Run: headless pygame with SDL's dummy video driver; simulated clock (each Clock.tick advances the game by its frame time, no real sleeping); random seed 0; keys injected as events and as key.get_pressed() state; no mouse input.
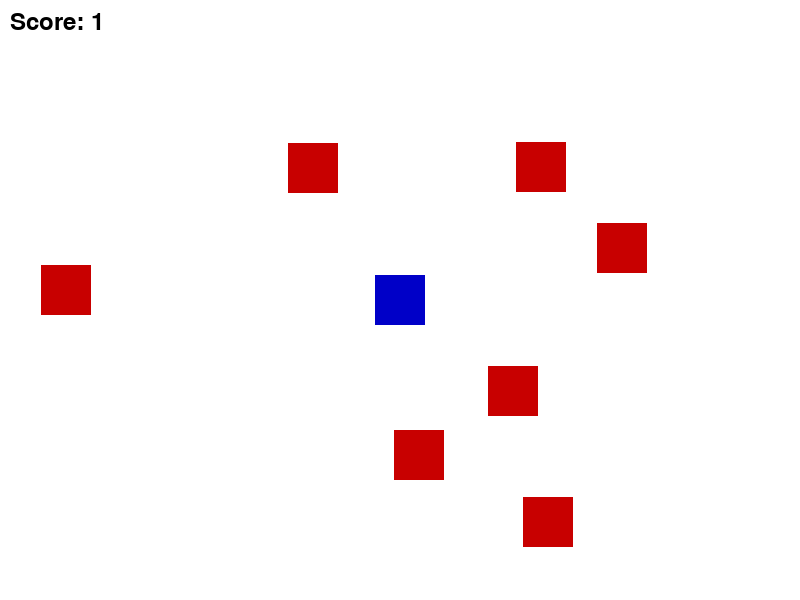
Frame 1 of 4 · flips 1–60 · no input
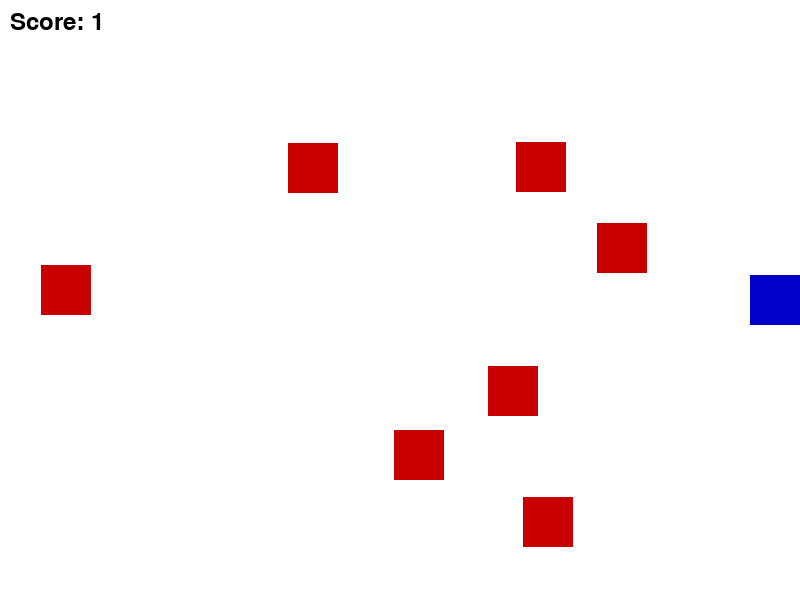
Frame 2 of 4 · flips 61–180 · tapped SPACE, RETURN · held RIGHT (→), D
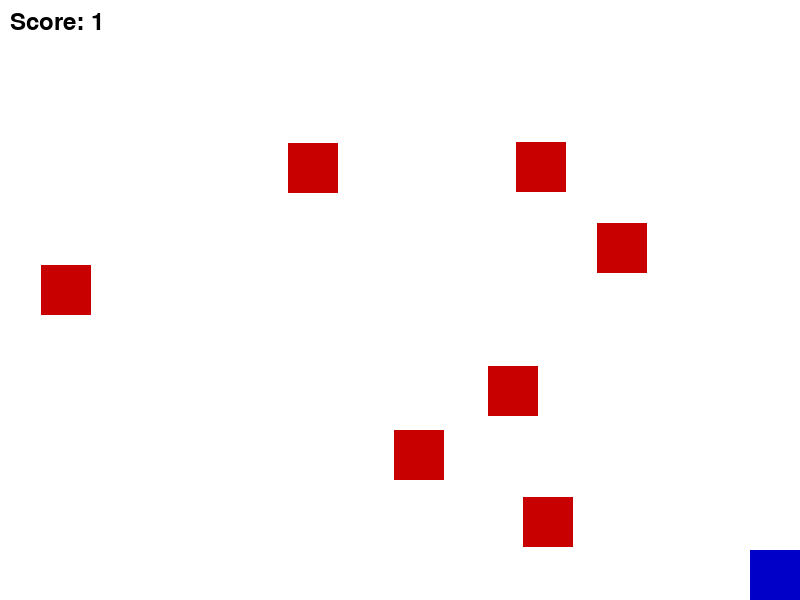
Frame 3 of 4 · flips 181–300 · held DOWN (↓), S
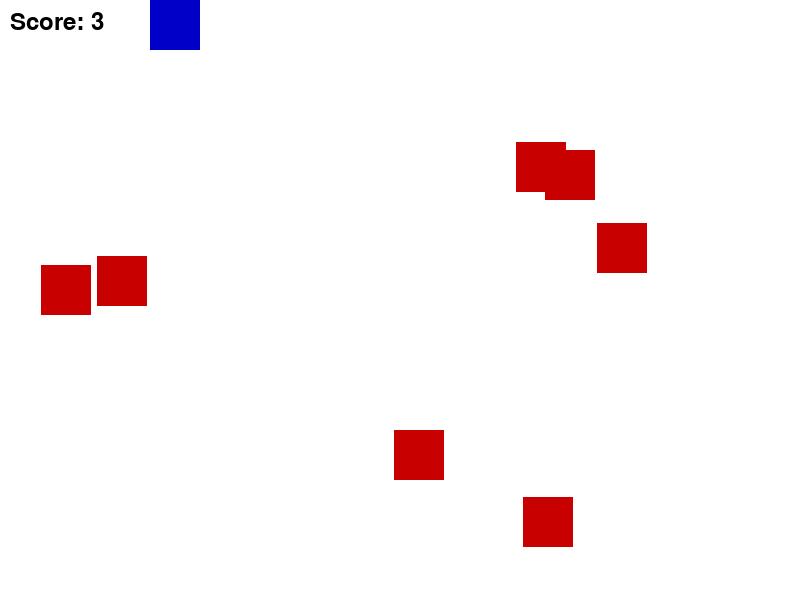
Frame 4 of 4 · flips 301–420 · held LEFT (←), A, UP (↑), W

The pygame program that drew these frames:


import pygame
import random

# Initialize pygame
pygame.init()

# Screen dimensions
WIDTH, HEIGHT = 800, 600
screen = pygame.display.set_mode((WIDTH, HEIGHT))
pygame.display.set_caption("Player vs Enemies Collision Game")

# Colors
WHITE = (255, 255, 255)
RED = (200, 0, 0)
BLUE = (0, 0, 200)

# Game variables
score = 0
font = pygame.font.Font(None, 36)

# Player sprite
class Player(pygame.sprite.Sprite):
    def __init__(self):
        super().__init__()
        self.image = pygame.Surface((50, 50))
        self.image.fill(BLUE)
        self.rect = self.image.get_rect(center=(WIDTH // 2, HEIGHT // 2))

    def update(self):
        keys = pygame.key.get_pressed()
        if keys[pygame.K_LEFT] and self.rect.left > 0:
            self.rect.x -= 5
        if keys[pygame.K_RIGHT] and self.rect.right < WIDTH:
            self.rect.x += 5
        if keys[pygame.K_UP] and self.rect.top > 0:
            self.rect.y -= 5
        if keys[pygame.K_DOWN] and self.rect.bottom < HEIGHT:
            self.rect.y += 5

# Enemy sprite
class Enemy(pygame.sprite.Sprite):
    def __init__(self):
        super().__init__()
        self.image = pygame.Surface((50, 50))
        self.image.fill(RED)
        self.rect = self.image.get_rect()
        self.rect.x = random.randint(0, WIDTH - 50)
        self.rect.y = random.randint(0, HEIGHT - 50)

# Sprite groups
player = Player()
enemies = pygame.sprite.Group()

for _ in range(7):
    enemy = Enemy()
    enemies.add(enemy)

all_sprites = pygame.sprite.Group(player, *enemies)

# Game loop
running = True
while running:
    screen.fill(WHITE)

    # Event handling
    for event in pygame.event.get():
        if event.type == pygame.QUIT:
            running = False

    # Update player
    player.update()

    # Check for collisions (fixing score increment issue)
    collided_enemies = pygame.sprite.spritecollide(player, enemies, False)
    if collided_enemies:  # Only update when collision occurs
        score += 1
        for enemy in collided_enemies:  # Move only the collided enemies
            enemy.rect.x = random.randint(0, WIDTH - 50)
            enemy.rect.y = random.randint(0, HEIGHT - 50)

    # Draw all sprites
    all_sprites.draw(screen)

    # Display score
    score_text = font.render(f"Score: {score}", True, (0, 0, 0))
    screen.blit(score_text, (10, 10))

    # Refresh display
    pygame.display.flip()
    pygame.time.delay(30)

pygame.quit()
